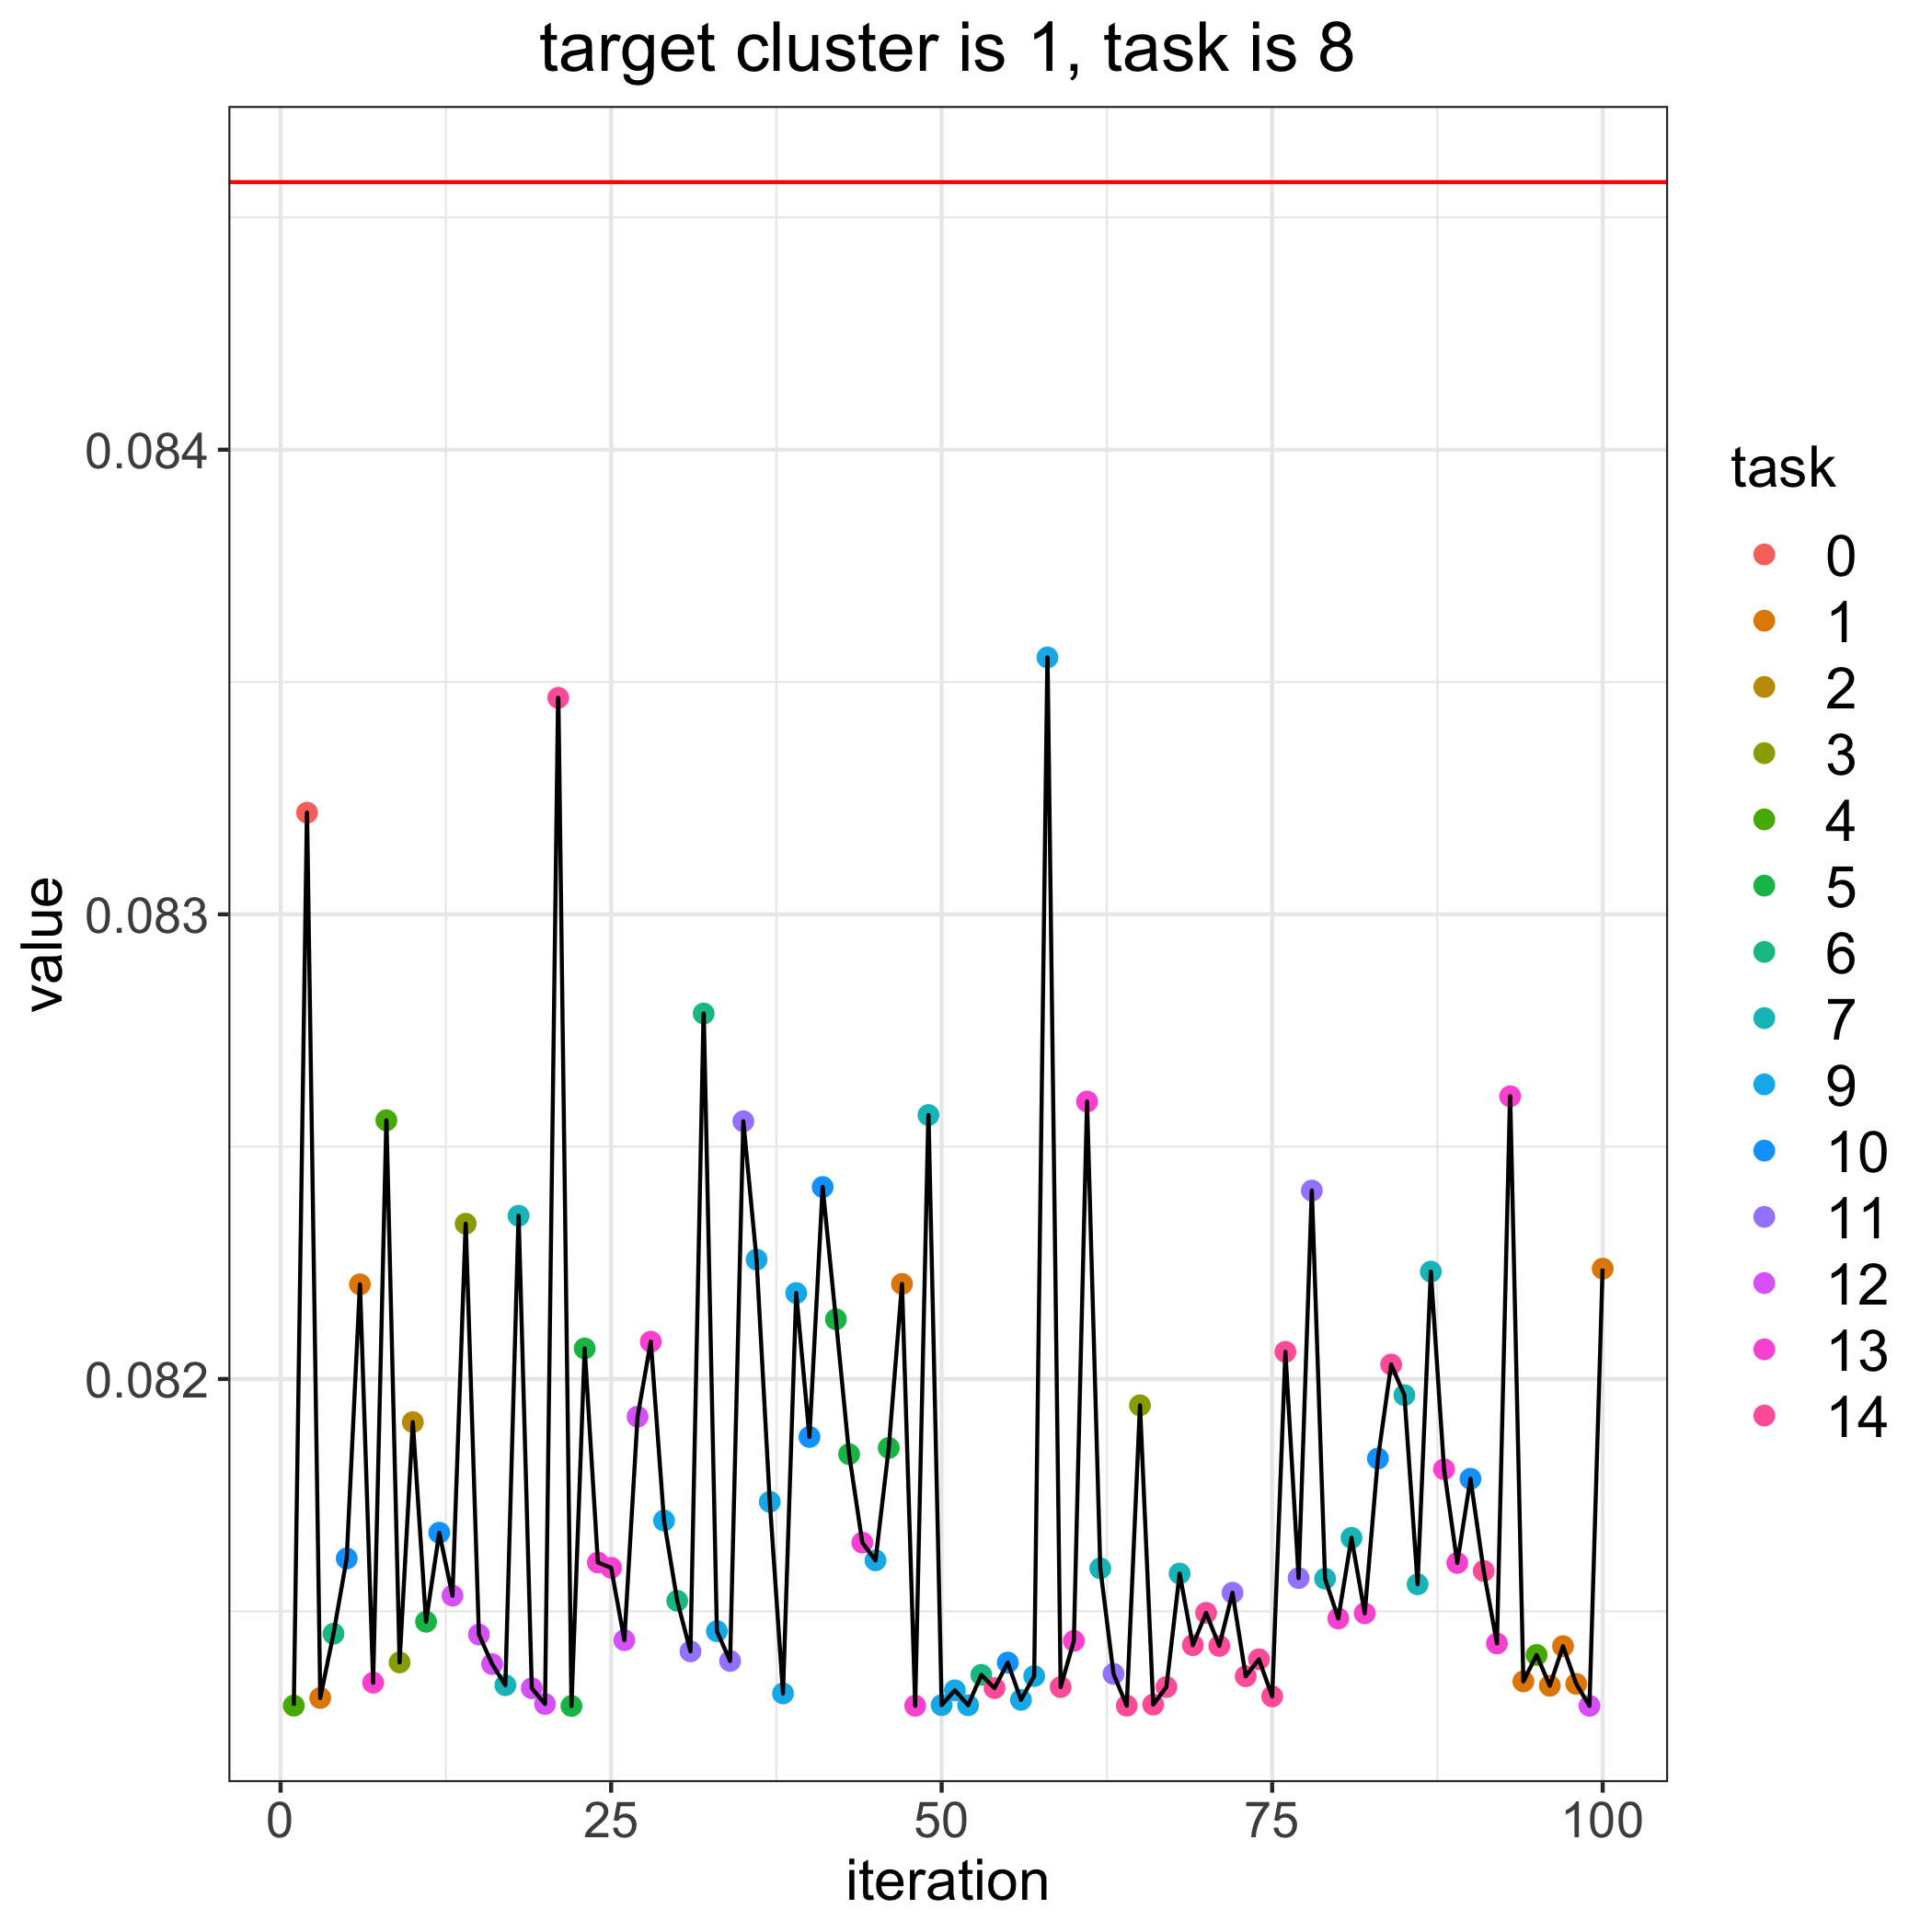

Source data for this figure (header and first rows):
, losses, bandit_selects
0, 0.08458, 
1, 0.0813, 4.0
2, 0.08322, 0.0
3, 0.08131, 1.0
4, 0.08145, 6.0
5, 0.08161, 10.0
6, 0.0822, 1.0
7, 0.08135, 13.0
8, 0.08256, 4.0
9, 0.08139, 3.0
10, 0.08191, 2.0
11, 0.08148, 5.0
12, 0.08167, 10.0
13, 0.08153, 12.0
14, 0.08233, 3.0
15, 0.08145, 12.0
16, 0.08139, 12.0
17, 0.08134, 7.0
18, 0.08235, 7.0
19, 0.08133, 12.0
20, 0.0813, 12.0
21, 0.08347, 14.0
22, 0.0813, 5.0
23, 0.08207, 5.0
24, 0.0816, 13.0
25, 0.08159, 13.0
26, 0.08144, 12.0
27, 0.08192, 12.0
28, 0.08208, 13.0
29, 0.0817, 9.0
30, 0.08152, 6.0
31, 0.08141, 11.0
32, 0.08279, 6.0
33, 0.08146, 9.0
34, 0.08139, 11.0
35, 0.08255, 11.0
36, 0.08226, 9.0
37, 0.08174, 9.0
38, 0.08132, 9.0
39, 0.08218, 9.0
40, 0.08188, 10.0
41, 0.08241, 10.0
42, 0.08213, 5.0
43, 0.08184, 5.0
44, 0.08165, 13.0
45, 0.08161, 9.0
46, 0.08185, 5.0
47, 0.0822, 1.0
48, 0.0813, 13.0
49, 0.08257, 7.0
50, 0.0813, 9.0
51, 0.08133, 9.0
52, 0.0813, 9.0
53, 0.08136, 6.0
54, 0.08133, 14.0
55, 0.08139, 10.0
56, 0.08131, 9.0
57, 0.08136, 9.0
58, 0.08355, 9.0
59, 0.08134, 14.0
... 41 more rows
